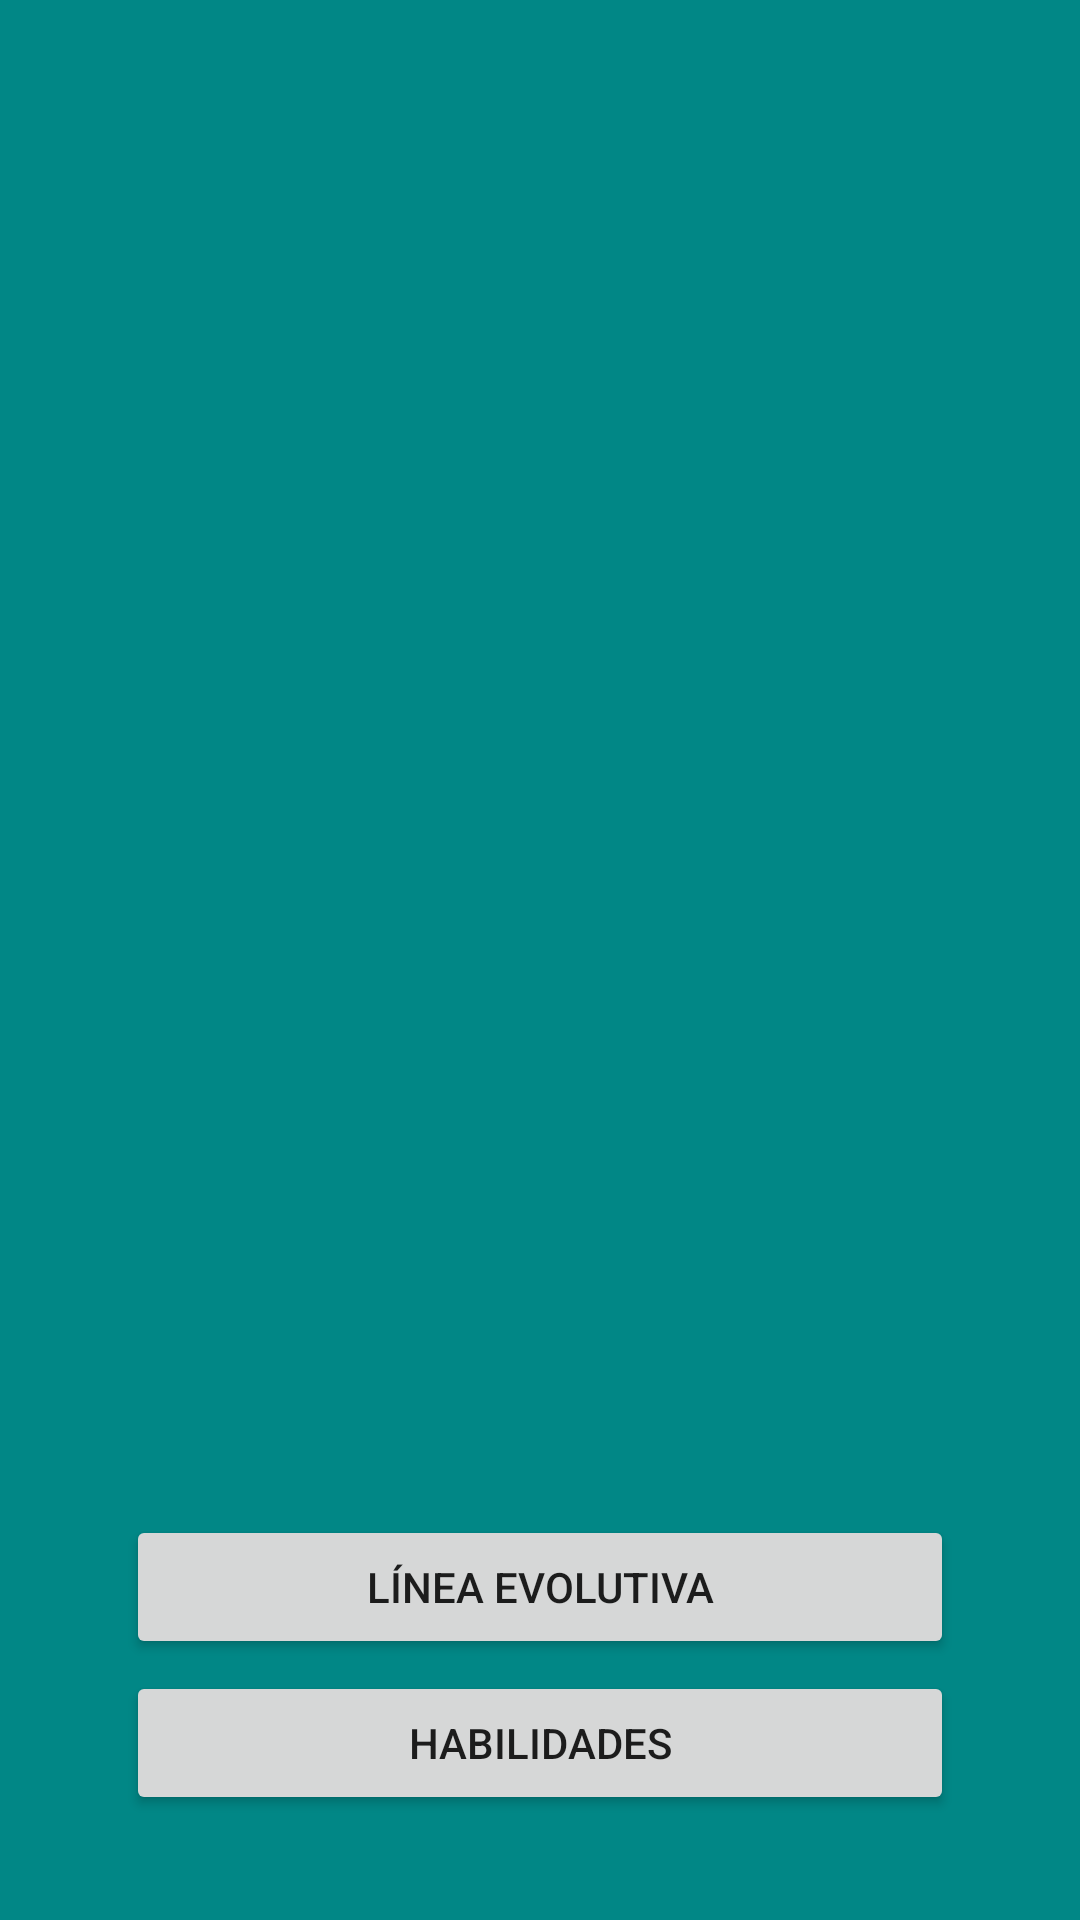

The Android layout XML behind this screen, and the referenced resources:
<!-- AndroidManifest.xml: application theme Theme.ExamenPokemon -->
<!-- res/layout/fragment_info_species.xml -->
<?xml version="1.0" encoding="utf-8"?>
<androidx.constraintlayout.widget.ConstraintLayout xmlns:android="http://schemas.android.com/apk/res/android"
    xmlns:app="http://schemas.android.com/apk/res-auto"
    xmlns:tools="http://schemas.android.com/tools"
    android:layout_width="match_parent"
    android:layout_height="match_parent"
    android:background="@color/teal_700"
    tools:context=".ui.view.InfoSpeciesFragment">

    <TextView
        android:id="@+id/tvName"
        android:layout_width="0dp"
        android:layout_height="wrap_content"
        android:layout_marginStart="42dp"
        android:layout_marginEnd="42dp"
        android:gravity="center_horizontal"
        android:textColor="@color/white"
        android:textSize="28sp"
        android:textStyle="bold"
        app:layout_constraintBottom_toBottomOf="parent"
        app:layout_constraintEnd_toEndOf="parent"
        app:layout_constraintStart_toStartOf="parent"
        app:layout_constraintTop_toTopOf="parent"
        app:layout_constraintVertical_bias="0.1"
        tools:text="Charmander" />

    <TextView
        android:id="@+id/tvBaseHappiness"
        android:layout_width="0dp"
        android:layout_height="wrap_content"
        android:layout_marginStart="42dp"
        android:layout_marginEnd="42dp"
        android:textColor="@color/white"
        android:textSize="22sp"
        app:layout_constraintBottom_toBottomOf="parent"
        app:layout_constraintEnd_toEndOf="parent"
        app:layout_constraintStart_toStartOf="parent"
        app:layout_constraintTop_toBottomOf="@+id/tvName"
        app:layout_constraintVertical_bias="0.05"
        tools:text="Felicidad base" />

    <TextView
        android:id="@+id/tvCaptureRate"
        android:layout_width="0dp"
        android:layout_height="wrap_content"
        android:layout_marginStart="42dp"
        android:layout_marginEnd="42dp"
        android:textColor="@color/white"
        android:textSize="22sp"
        app:layout_constraintBottom_toBottomOf="parent"
        app:layout_constraintEnd_toEndOf="parent"
        app:layout_constraintStart_toStartOf="parent"
        app:layout_constraintTop_toBottomOf="@+id/tvBaseHappiness"
        app:layout_constraintVertical_bias="0.05"
        tools:text="Tasa de captura" />

    <TextView
        android:id="@+id/tvColor"
        android:layout_width="0dp"
        android:layout_height="wrap_content"
        android:layout_marginStart="42dp"
        android:layout_marginEnd="42dp"
        android:textColor="@color/white"
        android:textSize="22sp"
        app:layout_constraintBottom_toBottomOf="parent"
        app:layout_constraintEnd_toEndOf="parent"
        app:layout_constraintStart_toStartOf="parent"
        app:layout_constraintTop_toBottomOf="@+id/tvCaptureRate"
        app:layout_constraintVertical_bias="0.05"
        tools:text="Color" />

    <TextView
        android:id="@+id/tvEggGroups"
        android:layout_width="0dp"
        android:layout_height="wrap_content"
        android:layout_marginStart="42dp"
        android:layout_marginEnd="42dp"
        android:textColor="@color/white"
        android:textSize="22sp"
        app:layout_constraintBottom_toBottomOf="parent"
        app:layout_constraintEnd_toEndOf="parent"
        app:layout_constraintStart_toStartOf="parent"
        app:layout_constraintTop_toBottomOf="@+id/tvColor"
        app:layout_constraintVertical_bias="0.05"
        tools:text="Grupo de huevos" />

    <Button
        android:id="@+id/btnEvolutionaryLine"
        android:layout_width="0dp"
        android:layout_height="wrap_content"
        android:layout_marginStart="42dp"
        android:layout_marginEnd="42dp"
        android:text="@string/linea_evolutiva"
        app:layout_constraintBottom_toBottomOf="parent"
        app:layout_constraintEnd_toEndOf="parent"
        app:layout_constraintStart_toStartOf="parent"
        app:layout_constraintTop_toBottomOf="@+id/tvEggGroups"
        app:layout_constraintVertical_bias="0.70" />

    <Button
        android:id="@+id/btnSkills"
        android:layout_width="0dp"
        android:layout_height="wrap_content"
        android:layout_marginStart="42dp"
        android:layout_marginEnd="42dp"
        android:text="@string/habilidades"
        app:layout_constraintBottom_toBottomOf="parent"
        app:layout_constraintEnd_toEndOf="parent"
        app:layout_constraintStart_toStartOf="parent"
        app:layout_constraintTop_toBottomOf="@+id/btnEvolutionaryLine"
        app:layout_constraintVertical_bias="0.1" />

</androidx.constraintlayout.widget.ConstraintLayout>
<!-- resources referenced by this layout -->
<resources>
  <string name="habilidades">Habilidades</string>
  <string name="linea_evolutiva">Línea Evolutiva</string>
  <style name="Theme.ExamenPokemon" parent="Theme.MaterialComponents.DayNight.NoActionBar">
          
          <item name="colorPrimary">@color/purple_500</item>
          <item name="colorPrimaryVariant">@color/purple_700</item>
          <item name="colorOnPrimary">@color/white</item>
          
          <item name="colorSecondary">@color/teal_200</item>
          <item name="colorSecondaryVariant">@color/teal_700</item>
          <item name="colorOnSecondary">@color/black</item>
          
          <item name="android:statusBarColor">?attr/colorPrimaryVariant</item>
          
      </style>
  <!-- not gathered from this repository: default colours our renderer supplied (Android Studio template values) -->
  <color name="purple_500">#FF6200EE</color>
  <color name="purple_700">#FF3700B3</color>
  <color name="teal_200">#FF03DAC5</color>
  <color name="teal_700">#FF018786</color>
  <color name="black">#FF000000</color>
  <color name="white">#FFFFFFFF</color>
</resources>
